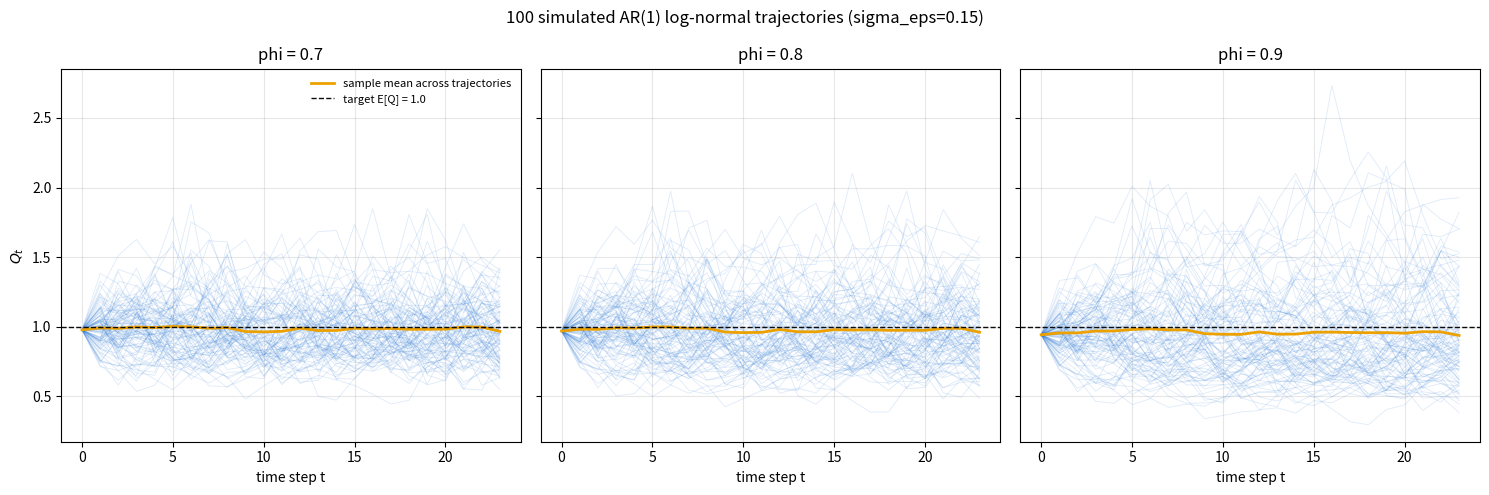

Here is the Python script that generated this plot: (Note: this script raises an exception after producing the figure.)
#!/usr/bin/env python3
# -*- coding: utf-8 -*-
"""
AR(1) recursion on the log scale for the inflow Q_t:

    Y_t = mu_Y + phi * (Y_{t-1} - mu_Y) + eps_t,   eps_t ~ N(0, sigma_eps^2)
    Q_t = exp(Y_t)

Q_t is then log-normal with sigma_Y^2 = sigma_eps^2 / (1 - phi^2), and
mu_Y is chosen so that E[Q_t] = Q_MEAN exactly:

    mu_Y = ln(Q_MEAN) - 0.5 * sigma_Y^2

Simulates N_SIMS independent trajectories of length T and plots them.
"""

import numpy as np
import matplotlib.pyplot as plt

SEED = 42
T = 24            # number of time steps
N_SIMS = 100        # number of simulated trajectories

PHI = 0.8           # AR(1) persistence
SIGMA_EPS = 0.15     # innovation std on the log scale
Q_MEAN = 1.0        # target E[Q_t]

SIGMA_Y2 = SIGMA_EPS ** 2 / (1.0 - PHI ** 2)
MU_Y = np.log(Q_MEAN) - 0.5 * SIGMA_Y2


def simulate_ar1_lognormal(n_sims, T, phi, mu_y, sigma_eps, seed=SEED):
    """Return an (n_sims, T) array of Q_t trajectories."""
    rng = np.random.default_rng(seed)
    Y = np.empty((n_sims, T))
    # start each trajectory at its stationary mean
    Y[:, 0] = mu_y
    eps = rng.normal(0.0, sigma_eps, size=(n_sims, T))
    for t in range(1, T):
        Y[:, t] = mu_y + phi * (Y[:, t - 1] - mu_y) + eps[:, t]
    return np.exp(Y)


if __name__ == '__main__':
    phi_values = [0.7, 0.8, 0.9]
    time = np.arange(T)

    fig, axes = plt.subplots(1, len(phi_values), figsize=(15, 5),
                              sharey=True)

    for ax, phi in zip(axes, phi_values):
        sigma_y2 = SIGMA_EPS ** 2 / (1.0 - phi ** 2)
        mu_y = np.log(Q_MEAN) - 0.5 * sigma_y2
        Q = simulate_ar1_lognormal(N_SIMS, T, phi, mu_y, SIGMA_EPS)

        for i in range(N_SIMS):
            ax.plot(time, Q[i], color='#2a78d6', lw=0.6, alpha=0.15)
        ax.plot(time, Q.mean(axis=0), color='#eda100', lw=2,
                 label='sample mean across trajectories')
        ax.axhline(Q_MEAN, color='#0b0b0b', lw=1, ls='--',
                   label=f'target E[Q] = {Q_MEAN}')

        ax.set_xlabel('time step t')
        ax.set_title(f'phi = {phi}')
        ax.grid(True, alpha=0.3)

    axes[0].set_ylabel(r'$Q_t$')
#    axes[0].set_ylim(top=4)
    axes[0].legend(frameon=False, fontsize=8)
    fig.suptitle(f'{N_SIMS} simulated AR(1) log-normal trajectories '
                 f'(sigma_eps={SIGMA_EPS})')

    fig.tight_layout()
    out_path = '/Users/martijnkrikke/Documents/Scriptie/Scriptie_martijn/ar1_lognormal_simulation.png'
    fig.savefig(out_path, dpi=150)
    plt.show()
